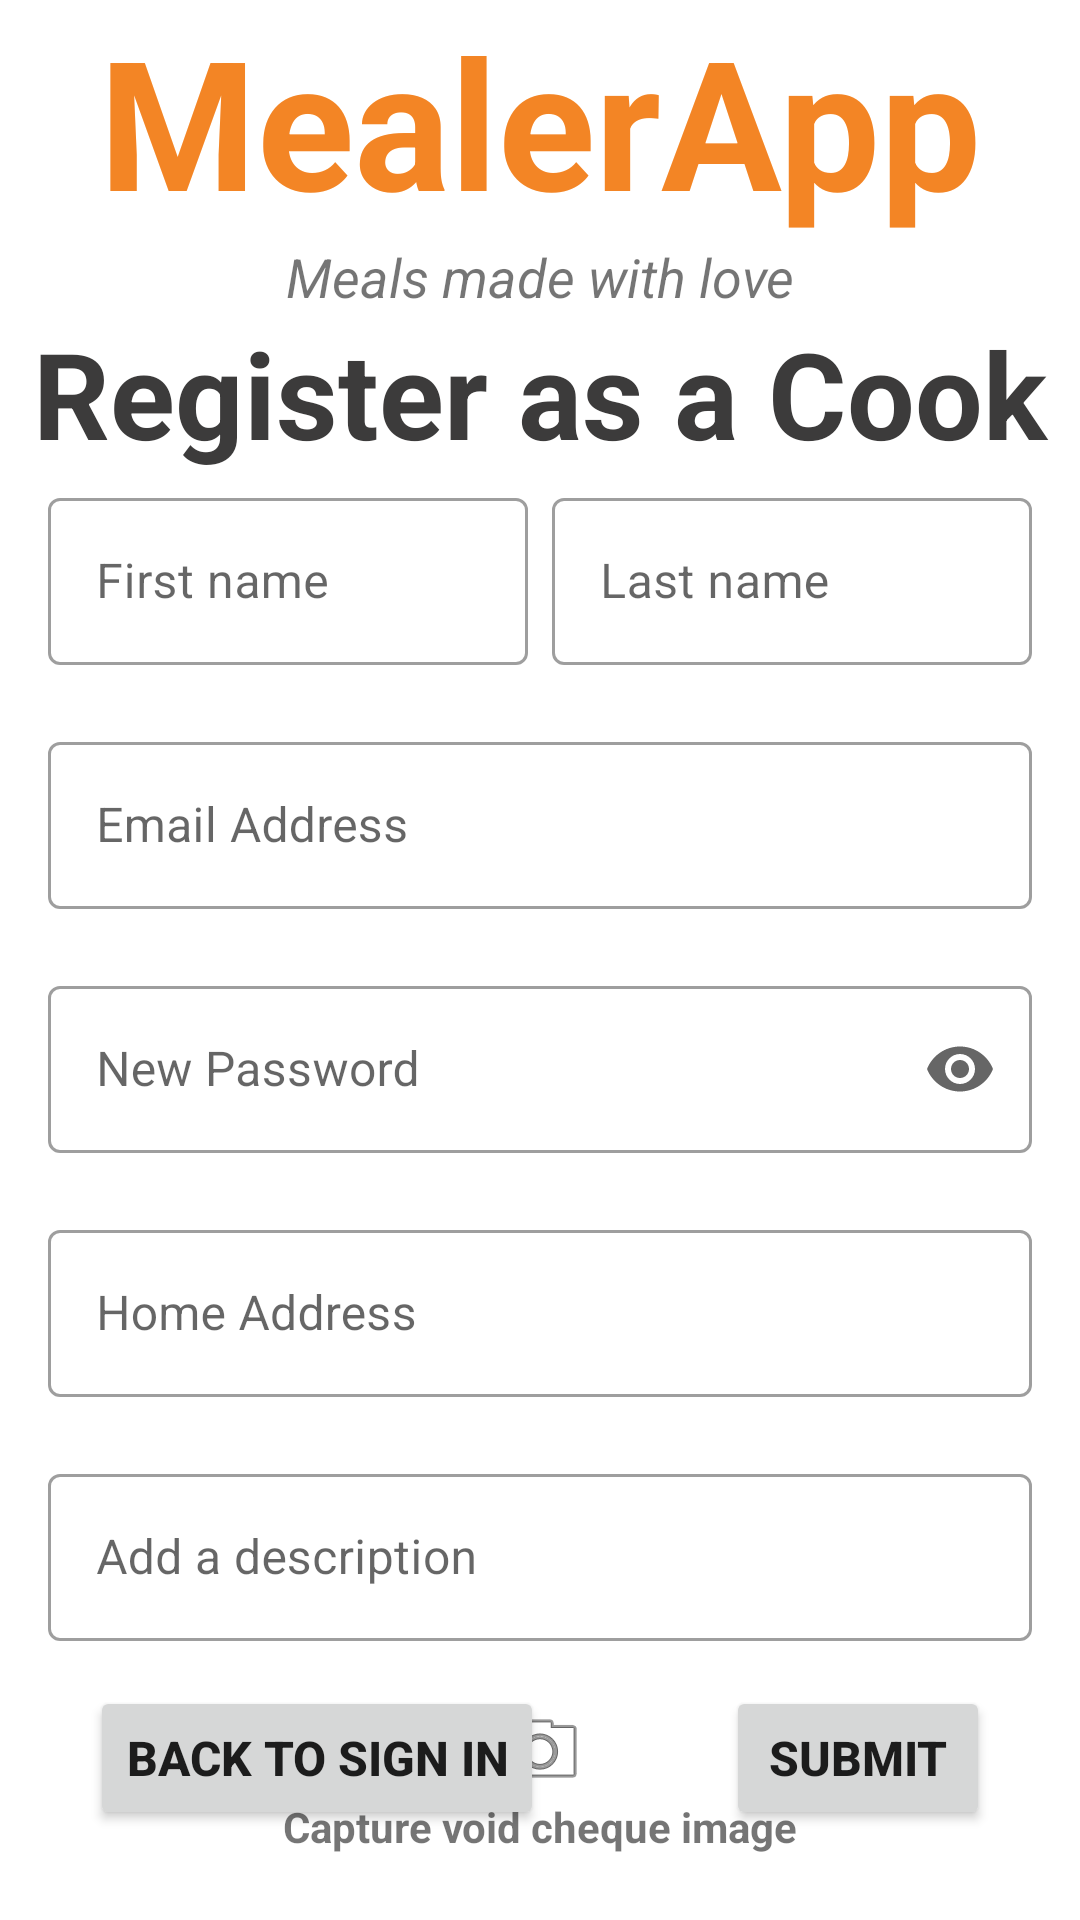

The Android layout XML behind this screen, and the referenced resources:
<!-- AndroidManifest.xml: application theme Theme.ProjectTraining -->
<!-- res/layout/fragment_register_cook.xml -->
<?xml version="1.0" encoding="utf-8"?>
<androidx.constraintlayout.widget.ConstraintLayout xmlns:android="http://schemas.android.com/apk/res/android"
    xmlns:app="http://schemas.android.com/apk/res-auto"
    xmlns:tools="http://schemas.android.com/tools"
    android:layout_width="match_parent"
    android:layout_height="match_parent"
    tools:context=".RegisterCook">

    <TextView
        android:id="@+id/banner"
        android:layout_width="0dp"
        android:layout_height="wrap_content"
        android:fontFamily="sans-serif"
        android:text="MealerApp"
        android:textAlignment="center"
        android:textColor="#F38525"
        android:textSize="60sp"
        android:textStyle="bold"
        app:layout_constraintEnd_toEndOf="parent"
        app:layout_constraintStart_toStartOf="parent"
        app:layout_constraintTop_toTopOf="parent" />

    <TextView
        android:id="@+id/bannerDescription"
        android:layout_width="0dp"
        android:layout_height="wrap_content"
        android:text="Meals made with love"
        android:textAlignment="center"
        android:textSize="18sp"
        android:textStyle="italic"
        app:layout_constraintEnd_toEndOf="parent"
        app:layout_constraintStart_toStartOf="parent"
        app:layout_constraintTop_toBottomOf="@+id/banner" />

    <TextView
        android:id="@+id/registerAs"
        android:layout_width="0dp"
        android:layout_height="wrap_content"
        android:layout_marginTop="0dp"
        android:fontFamily="sans-serif"
        android:text="Register as a Cook"
        android:textAlignment="center"
        android:textColor="#3C3B3B"
        android:textSize="40sp"
        android:textStyle="bold"
        app:layout_constraintEnd_toEndOf="parent"
        app:layout_constraintStart_toStartOf="parent"
        app:layout_constraintTop_toBottomOf="@+id/bannerDescription" />


    <com.google.android.material.textfield.TextInputLayout
        android:id="@+id/firstName"
        style="@style/Widget.MaterialComponents.TextInputLayout.OutlinedBox"
        android:layout_width="0dp"
        android:layout_height="wrap_content"
        android:layout_marginStart="16dp"
        android:layout_marginTop="3dp"
        android:layout_marginEnd="4dp"
        android:ems="10"
        android:focusable="true"
        android:focusableInTouchMode="true"
        android:hint="@string/cook_firstName_text"
        android:textSize="20sp"

        app:endIconMode="clear_text"
        app:errorEnabled="true"
        app:layout_constraintEnd_toStartOf="@+id/lastName"
        app:layout_constraintStart_toStartOf="parent"
        app:layout_constraintTop_toBottomOf="@+id/registerAs">

        <com.google.android.material.textfield.TextInputEditText
            android:id="@+id/cookFirstNameInputEditText"
            android:layout_width="match_parent"
            android:layout_height="match_parent" />
    </com.google.android.material.textfield.TextInputLayout>

    <com.google.android.material.textfield.TextInputLayout
        android:id="@+id/lastName"
        style="@style/Widget.MaterialComponents.TextInputLayout.OutlinedBox"
        android:layout_width="0dp"
        android:layout_height="wrap_content"
        android:layout_marginStart="4dp"
        android:layout_marginTop="3dp"
        android:layout_marginEnd="16dp"
        android:ems="10"
        android:focusable="true"
        android:focusableInTouchMode="true"
        android:hint="@string/cook_lastName_text"
        android:textSize="20sp"

        app:endIconMode="clear_text"
        app:errorEnabled="true"
        app:layout_constraintEnd_toEndOf="parent"
        app:layout_constraintStart_toEndOf="@+id/firstName"
        app:layout_constraintTop_toBottomOf="@+id/registerAs">

        <com.google.android.material.textfield.TextInputEditText
            android:id="@+id/cookLastNameInputEditText"
            android:layout_width="match_parent"
            android:layout_height="match_parent" />
    </com.google.android.material.textfield.TextInputLayout>


    <com.google.android.material.textfield.TextInputLayout
        android:id="@+id/emailInputLayout"
        style="@style/Widget.MaterialComponents.TextInputLayout.OutlinedBox"
        android:layout_width="0dp"
        android:layout_height="wrap_content"
        android:layout_marginStart="16dp"
        android:layout_marginTop="0dp"
        android:layout_marginEnd="16dp"
        android:ems="10"
        android:focusable="true"
        android:focusableInTouchMode="true"
        android:hint="@string/cook_emailAddress_text"

        app:endIconMode="clear_text"
        app:errorEnabled="true"
        app:layout_constraintEnd_toEndOf="parent"
        app:layout_constraintStart_toStartOf="parent"
        app:layout_constraintTop_toBottomOf="@+id/firstName">

        <com.google.android.material.textfield.TextInputEditText
            android:id="@+id/emailInputEditText"
            android:layout_width="match_parent"
            android:layout_height="match_parent" />
    </com.google.android.material.textfield.TextInputLayout>


    <com.google.android.material.textfield.TextInputLayout
        android:id="@+id/password"
        style="@style/Widget.MaterialComponents.TextInputLayout.OutlinedBox"
        android:layout_width="0dp"
        android:layout_height="wrap_content"
        android:layout_marginStart="16dp"
        android:layout_marginTop="0dp"
        android:layout_marginEnd="16dp"
        android:ems="10"
        android:focusable="true"
        android:focusableInTouchMode="true"
        android:hint="@string/cook_newPassword_text"

        app:endIconMode="password_toggle"
        app:errorEnabled="true"
        app:layout_constraintEnd_toEndOf="parent"
        app:layout_constraintStart_toStartOf="parent"
        app:layout_constraintTop_toBottomOf="@+id/emailInputLayout">

        <com.google.android.material.textfield.TextInputEditText
            android:id="@+id/cooknewPasswordEdittext"
            android:layout_width="match_parent"
            android:layout_height="match_parent"
            android:inputType="textPassword" />
    </com.google.android.material.textfield.TextInputLayout>


    <com.google.android.material.textfield.TextInputLayout
        android:id="@+id/homeAddress"
        style="@style/Widget.MaterialComponents.TextInputLayout.OutlinedBox"
        android:layout_width="0dp"
        android:layout_height="wrap_content"
        android:layout_marginStart="16dp"
        android:layout_marginTop="0dp"
        android:layout_marginEnd="16dp"
        android:ems="10"
        android:focusable="true"
        android:focusableInTouchMode="true"
        android:hint="@string/cook_homeAddress_text"

        app:endIconMode="clear_text"
        app:errorEnabled="true"
        app:layout_constraintEnd_toEndOf="parent"
        app:layout_constraintStart_toStartOf="parent"
        app:layout_constraintTop_toBottomOf="@+id/password">

        <com.google.android.material.textfield.TextInputEditText
            android:id="@+id/cookhomeAddressEdittext"
            android:layout_width="match_parent"
            android:layout_height="match_parent" />
    </com.google.android.material.textfield.TextInputLayout>

    <com.google.android.material.textfield.TextInputLayout
        android:id="@+id/cookDescription"
        style="@style/Widget.MaterialComponents.TextInputLayout.OutlinedBox"
        android:layout_width="0dp"
        android:layout_height="wrap_content"
        android:layout_marginStart="16dp"
        android:layout_marginTop="0dp"
        android:layout_marginEnd="16dp"
        android:ems="10"
        android:focusable="true"
        android:focusableInTouchMode="true"
        android:hint="@string/cook_description_text"

        app:endIconMode="clear_text"
        app:errorEnabled="true"
        app:layout_constraintEnd_toEndOf="parent"
        app:layout_constraintStart_toStartOf="parent"
        app:layout_constraintTop_toBottomOf="@+id/homeAddress">

        <com.google.android.material.textfield.TextInputEditText
            android:id="@+id/cookdescriptionEdittext"
            android:layout_width="match_parent"
            android:layout_height="match_parent" />
    </com.google.android.material.textfield.TextInputLayout>

    <ImageView
        android:id="@+id/voidChequeImageView"
        android:layout_width="wrap_content"
        android:layout_height="wrap_content"
        android:layout_marginTop="0dp"
        app:layout_constraintEnd_toEndOf="parent"
        app:layout_constraintStart_toStartOf="parent"
        app:layout_constraintTop_toBottomOf="@+id/cookDescription"
        app:srcCompat="@android:drawable/ic_menu_camera" />

    <TextView
        android:id="@+id/captureVoidChequeTextView"
        android:layout_width="wrap_content"
        android:layout_height="wrap_content"
        android:text="@string/capture_void_cheque_text"
        android:textSize="14sp"
        android:textStyle="bold"
        app:layout_constraintEnd_toEndOf="@+id/voidChequeImageView"
        app:layout_constraintStart_toStartOf="@+id/voidChequeImageView"
        app:layout_constraintTop_toBottomOf="@+id/voidChequeImageView" />

    <Button
        android:id="@+id/backToSignIn"
        android:layout_width="wrap_content"
        android:layout_height="wrap_content"
        android:layout_marginStart="30dp"
        android:layout_marginBottom="30dp"
        android:text="Back to Sign In"
        android:textSize="16sp"
        android:textStyle="bold"
        app:layout_constraintBottom_toBottomOf="parent"
        app:layout_constraintStart_toStartOf="parent" />

    <Button
        android:id="@+id/submit"
        android:layout_width="wrap_content"
        android:layout_height="wrap_content"
        android:layout_marginEnd="30dp"
        android:layout_marginBottom="30dp"
        android:text="Submit"
        android:textSize="16sp"
        android:textStyle="bold"
        app:layout_constraintBottom_toBottomOf="parent"
        app:layout_constraintEnd_toEndOf="parent" />

</androidx.constraintlayout.widget.ConstraintLayout>
<!-- resources referenced by this layout -->
<resources>
  <string name="capture_void_cheque_text">Capture void cheque image</string>
  <string name="cook_description_text">Add a description</string>
  <string name="cook_emailAddress_text">Email Address</string>
  <string name="cook_firstName_text">First name</string>
  <string name="cook_homeAddress_text">Home Address</string>
  <string name="cook_lastName_text">Last name</string>
  <string name="cook_newPassword_text">New Password</string>
  <style name="Theme.ProjectTraining" parent="Theme.MaterialComponents.DayNight.NoActionBar">
          
          <item name="colorPrimary">#FFC107</item>
          <item name="colorPrimaryVariant">@color/purple_700</item>
          <item name="colorOnPrimary">@color/white</item>
          
          <item name="colorSecondary">#FF5722</item>
          <item name="colorSecondaryVariant">@color/teal_700</item>
          <item name="colorOnSecondary">@color/black</item>
          
          <item name="android:statusBarColor">?attr/colorPrimaryVariant</item>
          
      </style>
  <color name="purple_700">#FF3700B3</color>
  <color name="white">#FFFFFFFF</color>
  <color name="teal_700">#FF018786</color>
  <color name="black">#FF000000</color>
</resources>
